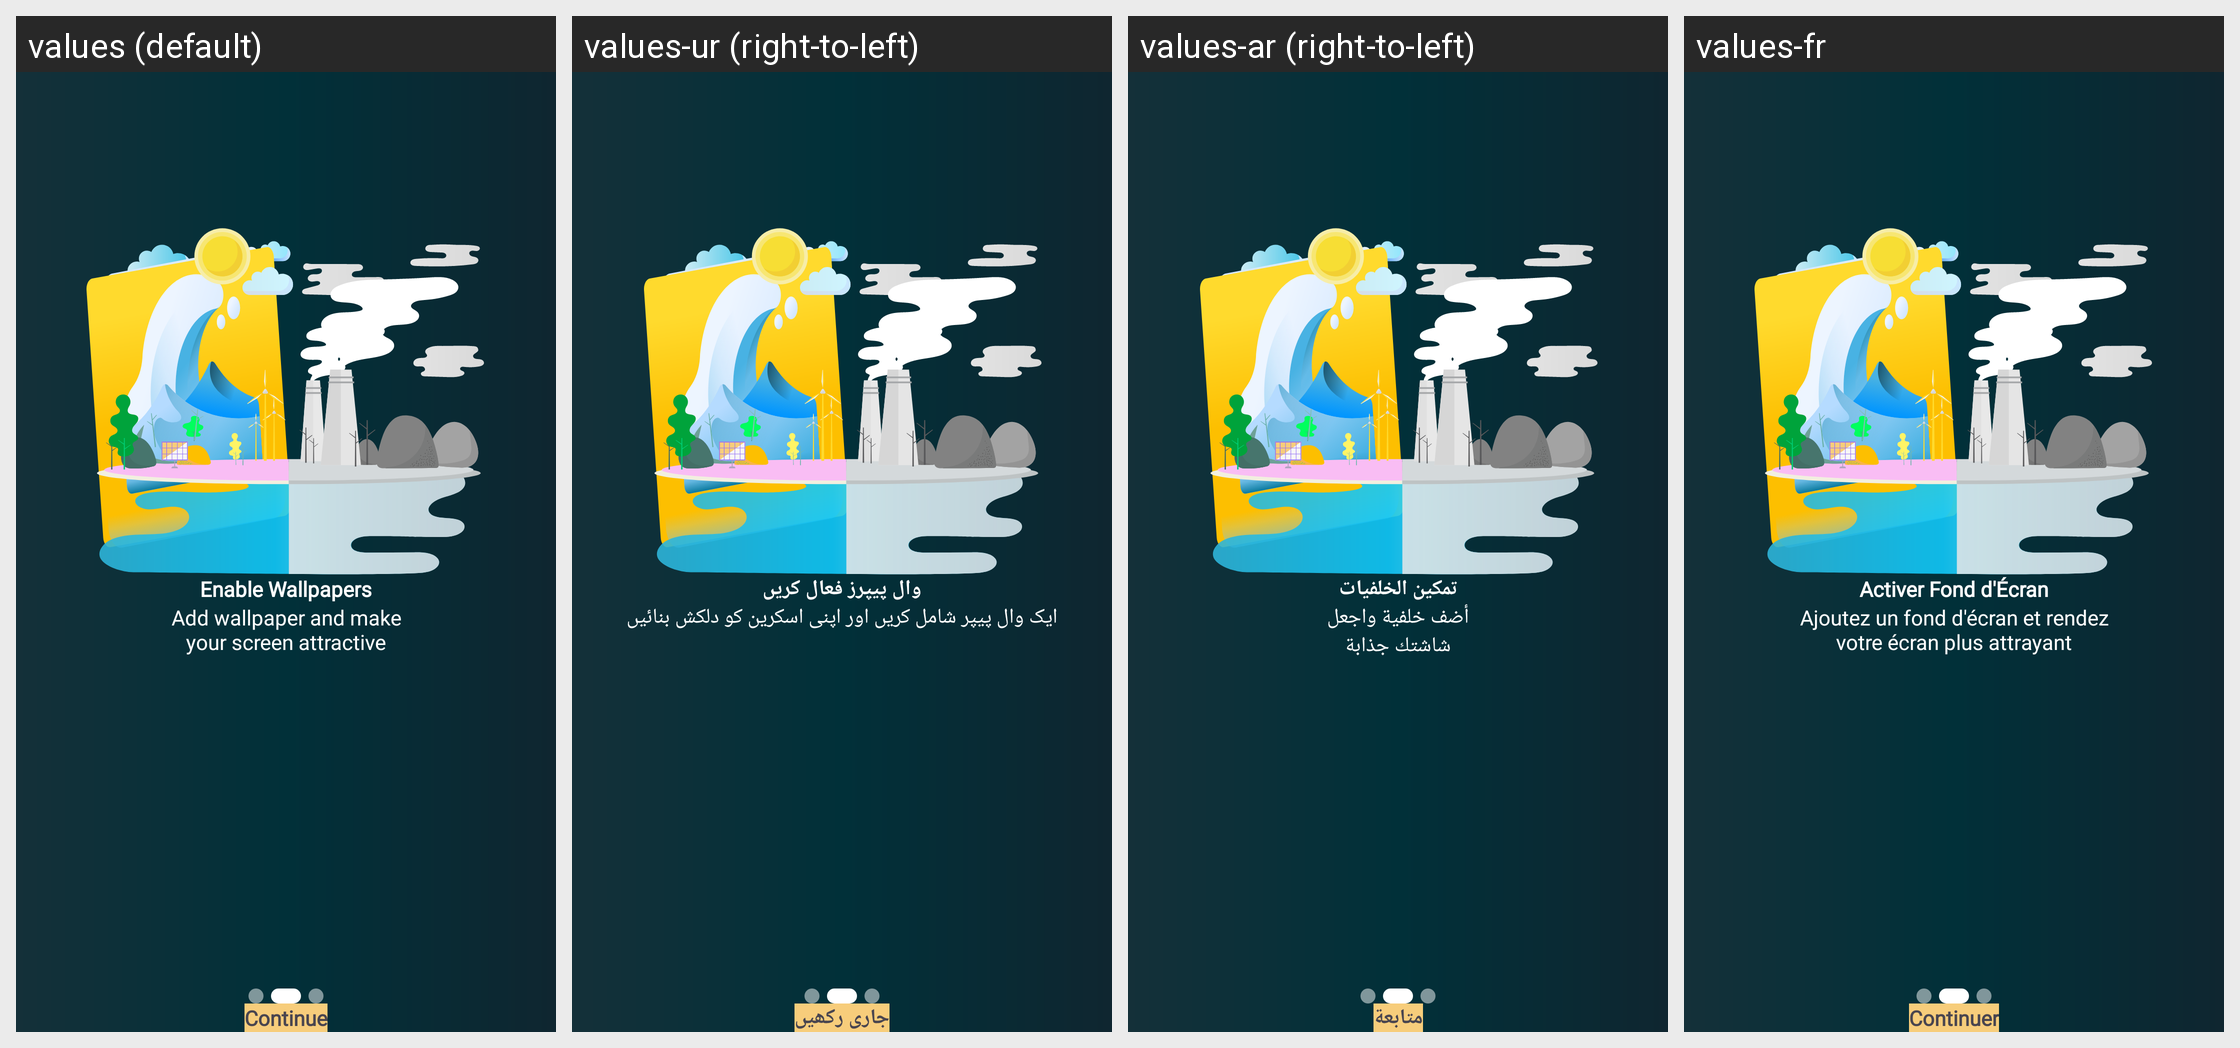

Strings drawn on this Android screen and how each of the app's shown locales translates them:
Android screen res/layout/fragment_second_guide.xml rendered under 4 locales, left to right: values (default), values-ur (right-to-left), values-ar (right-to-left), values-fr. Device: Nexus 5 (rendered at 1080×1920; each locale shown at half size, 540×960, under a caption strip naming it); theme Theme.BatteryAnimation.
Other locales in the repository, not shown: values-de, values-es, values-it.
Strings drawn on this screen, with the default value and each locale's value (text and hints the layout hard-codes, and strings that could not be matched under every locale, appear in the picture but are not listed):

guide_2_main_tv
  values: Enable Wallpapers
  values-ur: وال پیپرز فعال کریں
  values-ar: تمكين الخلفيات
  values-fr: Activer Fond d'Écran

guide_2_sub_tv
  values: Add wallpaper and make
      your screen attractive
  values-ur: ایک وال پیپر شامل کریں اور اپنی اسکرین کو دلکش بنائیں
  values-ar: أضف خلفية واجعل
      شاشتك جذابة
  values-fr: Ajoutez un fond d'écran et rendez
      votre écran plus attrayant

continue_title
  values: Continue
  values-ur: جاری رکھیں
  values-ar: متابعة
  values-fr: Continuer
